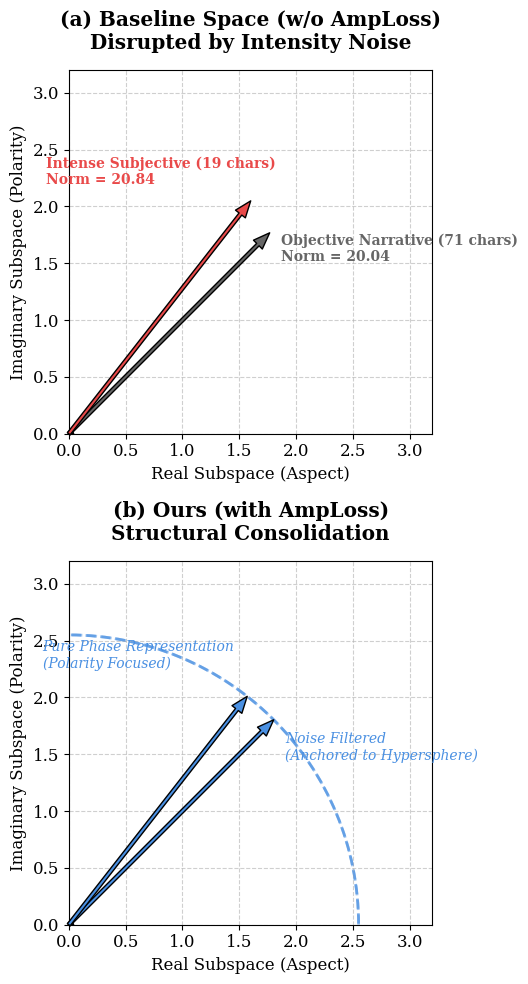

This figure's Python source:
import numpy as np
import matplotlib.pyplot as plt

def plot_perfect_extreme_cases():
    print("🎨 正在绘制基于真实挖掘数据的终极几何图...")

    plt.rcParams['font.family'] = 'serif'
    plt.rcParams['font.size'] = 12

    # 改为上下布局：2行1列
    fig, (ax1, ax2) = plt.subplots(2, 1, figsize=(8, 10))

    # ==========================================
    # 填入你刚刚挖掘出的神仙数据！
    # ==========================================
    amp_min = 20.0359  # 客观冷静 (长句)
    amp_max = 20.8380  # 强烈主观 (短句)

    amp_norm = (amp_min + amp_max) / 2  # 假设被 AmpLoss 强行拉平后的目标模长 (约 20.43)

    # 缩放因子，让它在坐标轴上好看
    scale = 2.6 / amp_max
    len_min = amp_min * scale
    len_max = amp_max * scale
    len_norm = amp_norm * scale

    def setup_axis(ax, title):
        ax.set_xlim(0, 3.2)
        ax.set_ylim(0, 3.2)
        ax.set_aspect('equal')
        ax.set_xlabel('Real Subspace (Aspect)')
        ax.set_ylabel('Imaginary Subspace (Polarity)')
        ax.set_title(title, pad=15, fontweight='bold')
        ax.grid(True, linestyle='--', alpha=0.6)
        ax.plot(0, 0, 'ko') # 原点

    # 极性非常相近 (都是正面评价)
    angle_min = np.radians(45)
    angle_max = np.radians(52) 

    v_min_x, v_min_y = len_min * np.cos(angle_min), len_min * np.sin(angle_min)
    v_max_x, v_max_y = len_max * np.cos(angle_max), len_max * np.sin(angle_max)

    v_norm_min_x, v_norm_min_y = len_norm * np.cos(angle_min), len_norm * np.sin(angle_min)
    v_norm_max_x, v_norm_max_y = len_norm * np.cos(angle_max), len_norm * np.sin(angle_max)

    # ================= 上图：Baseline =================
    setup_axis(ax1, "(a) Baseline Space (w/o AmpLoss)\nDisrupted by Intensity Noise")

    ax1.annotate('', xy=(v_min_x, v_min_y), xytext=(0, 0),
                 arrowprops=dict(facecolor='#666666', shrink=0, width=2.5, headwidth=9))
    ax1.annotate('', xy=(v_max_x, v_max_y), xytext=(0, 0),
                 arrowprops=dict(facecolor='#E94A4A', shrink=0, width=2.5, headwidth=9))

    # 标注真实的文案、字数和模长 (利用这种长短反差来震撼审稿人)
    ax1.text(v_min_x + 0.1, v_min_y - 0.25, f'Objective Narrative (71 chars)\nNorm = {amp_min:.2f}',
             color='#666666', fontsize=10, fontweight='bold')
    ax1.text(v_max_x - 1.8, v_max_y + 0.15, f'Intense Subjective (19 chars)\nNorm = {amp_max:.2f}',
             color='#E94A4A', fontsize=10, fontweight='bold')

    # ================= 下图：Ours =================
    setup_axis(ax2, "(b) Ours (with AmpLoss)\nStructural Consolidation")

    circle = plt.Circle((0, 0), len_norm, color='#4A90E2', fill=False, linestyle='--', linewidth=2, alpha=0.7)
    ax2.add_artist(circle)

    theta = np.linspace(0, np.pi/2, 100)
    ax2.plot(len_norm * np.cos(theta), len_norm * np.sin(theta), color='#4A90E2', linestyle='--', linewidth=2, alpha=0.5)

    ax2.annotate('', xy=(v_norm_min_x, v_norm_min_y), xytext=(0, 0),
                 arrowprops=dict(facecolor='#4A90E2', shrink=0, width=2.5, headwidth=9))
    ax2.annotate('', xy=(v_norm_max_x, v_norm_max_y), xytext=(0, 0),
                 arrowprops=dict(facecolor='#4A90E2', shrink=0, width=2.5, headwidth=9))

    ax2.text(v_norm_max_x - 1.8, v_norm_max_y + 0.25, 'Pure Phase Representation\n(Polarity Focused)',
             color='#4A90E2', fontsize=10, fontstyle='italic')
    ax2.text(v_norm_min_x + 0.1, v_norm_min_y - 0.35, 'Noise Filtered\n(Anchored to Hypersphere)',
             color='#4A90E2', fontsize=10, fontstyle='italic')

    plt.tight_layout()
    plt.savefig('amp_geo_final.pdf', format='pdf', bbox_inches='tight')
    print("✅ 终极图表已保存为: amp_geo_final.pdf")
    plt.show()

if __name__ == '__main__':
    plot_perfect_extreme_cases()
